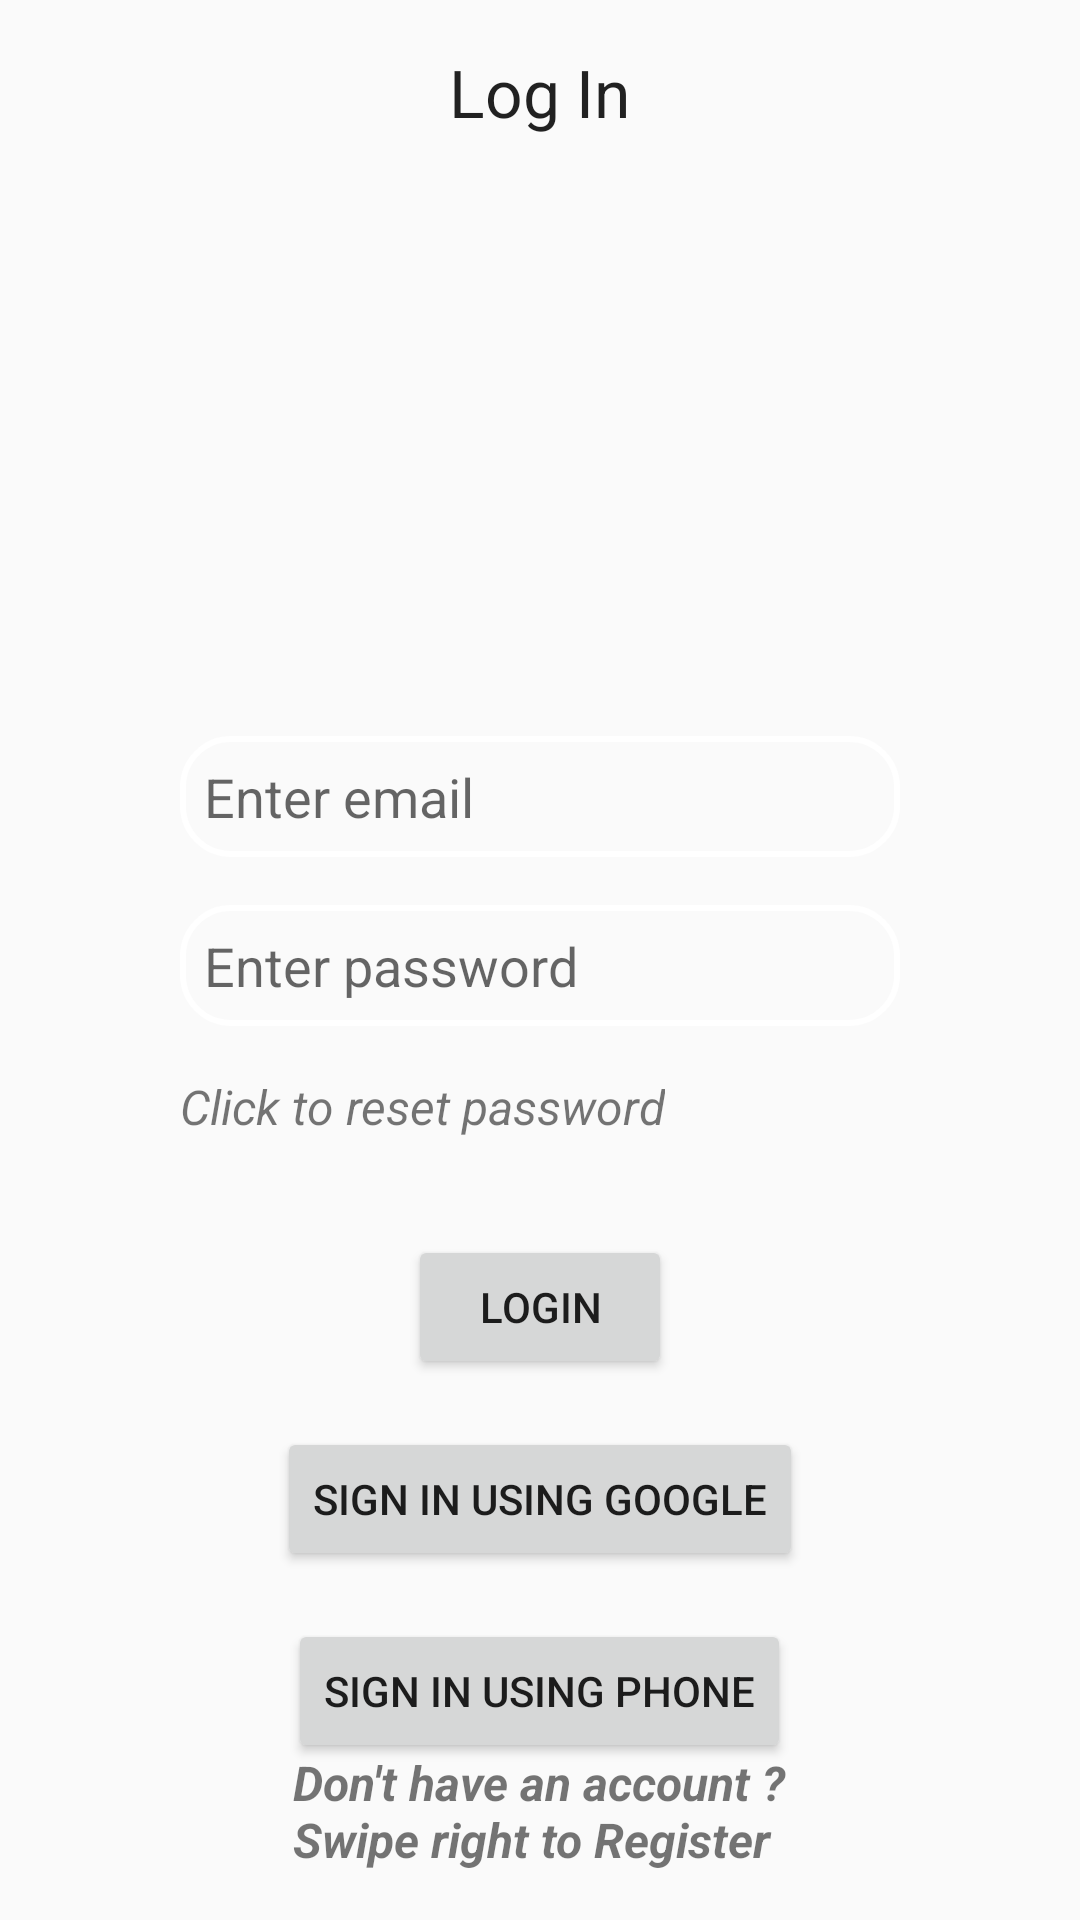

Here is an Android app screen rendered from its layout file. Give the layout XML and the strings, colors and styles it references.
<!-- AndroidManifest.xml: application theme AppTheme -->
<!-- res/layout/fragment_login.xml -->
<?xml version="1.0" encoding="utf-8"?>
<RelativeLayout xmlns:android="http://schemas.android.com/apk/res/android"
    android:layout_width="match_parent"
    android:layout_height="match_parent"
    android:padding="16dp"
    android:background="@drawable/credentials_bg"
    >

    <TextView
        android:id="@+id/login_title"
        android:layout_width="wrap_content"
        android:layout_height="wrap_content"
        android:layout_centerHorizontal="true"
        android:text="@string/login_title_text"
        android:textAppearance="@android:style/TextAppearance.Large"
        />

    <EditText
        android:id="@+id/login_email"
        android:layout_width="240dp"
        android:layout_height="wrap_content"
        android:layout_centerHorizontal="true"
        android:layout_below="@id/login_title"
        android:layout_marginTop="200dp"
        android:hint="@string/email_hint"
        android:background="@drawable/round_textbox"
        android:padding="8dp"
        />

    <EditText
        android:id="@+id/login_password"
        android:layout_width="240dp"
        android:layout_height="wrap_content"
        android:layout_below="@+id/login_email"
        android:layout_centerHorizontal="true"
        android:hint="@string/password_hint"
        android:layout_marginTop="16dp"
        android:inputType="textPassword"
        android:background="@drawable/round_textbox"
        android:padding="8dp"
        />

    <ImageButton
        android:id="@+id/login_show_password_btn"
        android:layout_width="wrap_content"
        android:layout_height="wrap_content"
        android:layout_toRightOf="@id/login_password"
        android:layout_alignBottom="@id/login_password"
        android:layout_marginLeft="8dp"
        android:layout_marginBottom="8dp"
        android:src="@drawable/hiding_pass_icon"
        android:background="@android:color/transparent"
        />

    <TextView
        android:id="@+id/login_reset_password"
        android:layout_width="wrap_content"
        android:layout_height="wrap_content"
        android:layout_below="@id/login_password"
        android:layout_alignLeft="@id/login_password"
        android:layout_marginTop="16dp"
        android:text="@string/reset_password_btn_text"
        android:textStyle="italic"
        android:textSize="16sp"
        />

    <Button
        android:id="@+id/login_btn"
        android:layout_width="wrap_content"
        android:layout_height="wrap_content"
        android:layout_below="@id/login_reset_password"
        android:layout_marginTop="32dp"
        android:layout_centerHorizontal="true"
        android:text="@string/login_btn_text"
        />

    <Button
        android:id="@+id/login_via_google_btn"
        android:layout_width="wrap_content"
        android:layout_height="wrap_content"
        android:layout_below="@id/login_btn"
        android:layout_centerHorizontal="true"
        android:layout_marginTop="16dp"
        android:text="@string/login_via_google_btn_text"
        />

    <Button
        android:id="@+id/login_via_phone_btn"
        android:layout_width="wrap_content"
        android:layout_height="wrap_content"
        android:layout_below="@id/login_via_google_btn"
        android:layout_centerHorizontal="true"
        android:layout_marginTop="16dp"
        android:text="@string/login_via_phone_btn_text"
        />

    <TextView
        android:layout_width="wrap_content"
        android:layout_height="wrap_content"
        android:layout_alignParentBottom="true"
        android:layout_centerHorizontal="true"
        android:text="@string/login_registration_page_dir_text"
        android:textStyle="italic|bold"
        android:textSize="16sp"
        />

</RelativeLayout>
<!-- resources referenced by this layout -->
<resources>
  <!-- drawable credentials_bg (drawable) -->
  <?xml version="1.0" encoding="utf-8"?>
  <shape xmlns:android="http://schemas.android.com/apk/res/android"
      android:shape="rectangle">
  
      <gradient
          android:startColor="?attr/credential_screen_bg_gradient_start"
          android:endColor="?attr/credential_screen_bg_gradient_end"
          android:angle="270"
          />
  
  </shape>
  <!-- drawable round_textbox (drawable) -->
  <?xml version="1.0" encoding="utf-8"?>
  <shape xmlns:android="http://schemas.android.com/apk/res/android"
      android:shape="rectangle">
  
      <corners
          android:radius="16dp"
          />
  
      <stroke
          android:color="@android:color/white"
          android:width="2dp"
          />
  
  </shape>
  <string name="email_hint">Enter email</string>
  <string name="login_btn_text">Login</string>
  <string name="login_registration_page_dir_text">Don\'t have an account ?\nSwipe right to Register</string>
  <string name="login_title_text">Log In</string>
  <string name="login_via_google_btn_text">Sign In Using Google</string>
  <string name="login_via_phone_btn_text">Sign In Using Phone</string>
  <string name="password_hint">Enter password</string>
  <string name="reset_password_btn_text">Click to reset password</string>
  <style name="AppTheme" parent="Theme.AppCompat.Light.NoActionBar">
          <item name="colorPrimary">@color/colorPrimary</item>
          <item name="colorPrimaryDark">@color/colorPrimaryDark</item>
          <item name="colorAccent">@color/colorAccent</item>
      </style>
  <color name="colorPrimary">#6200EE</color>
  <color name="colorPrimaryDark">#3700B3</color>
  <color name="colorAccent">#03DAC5</color>
</resources>
